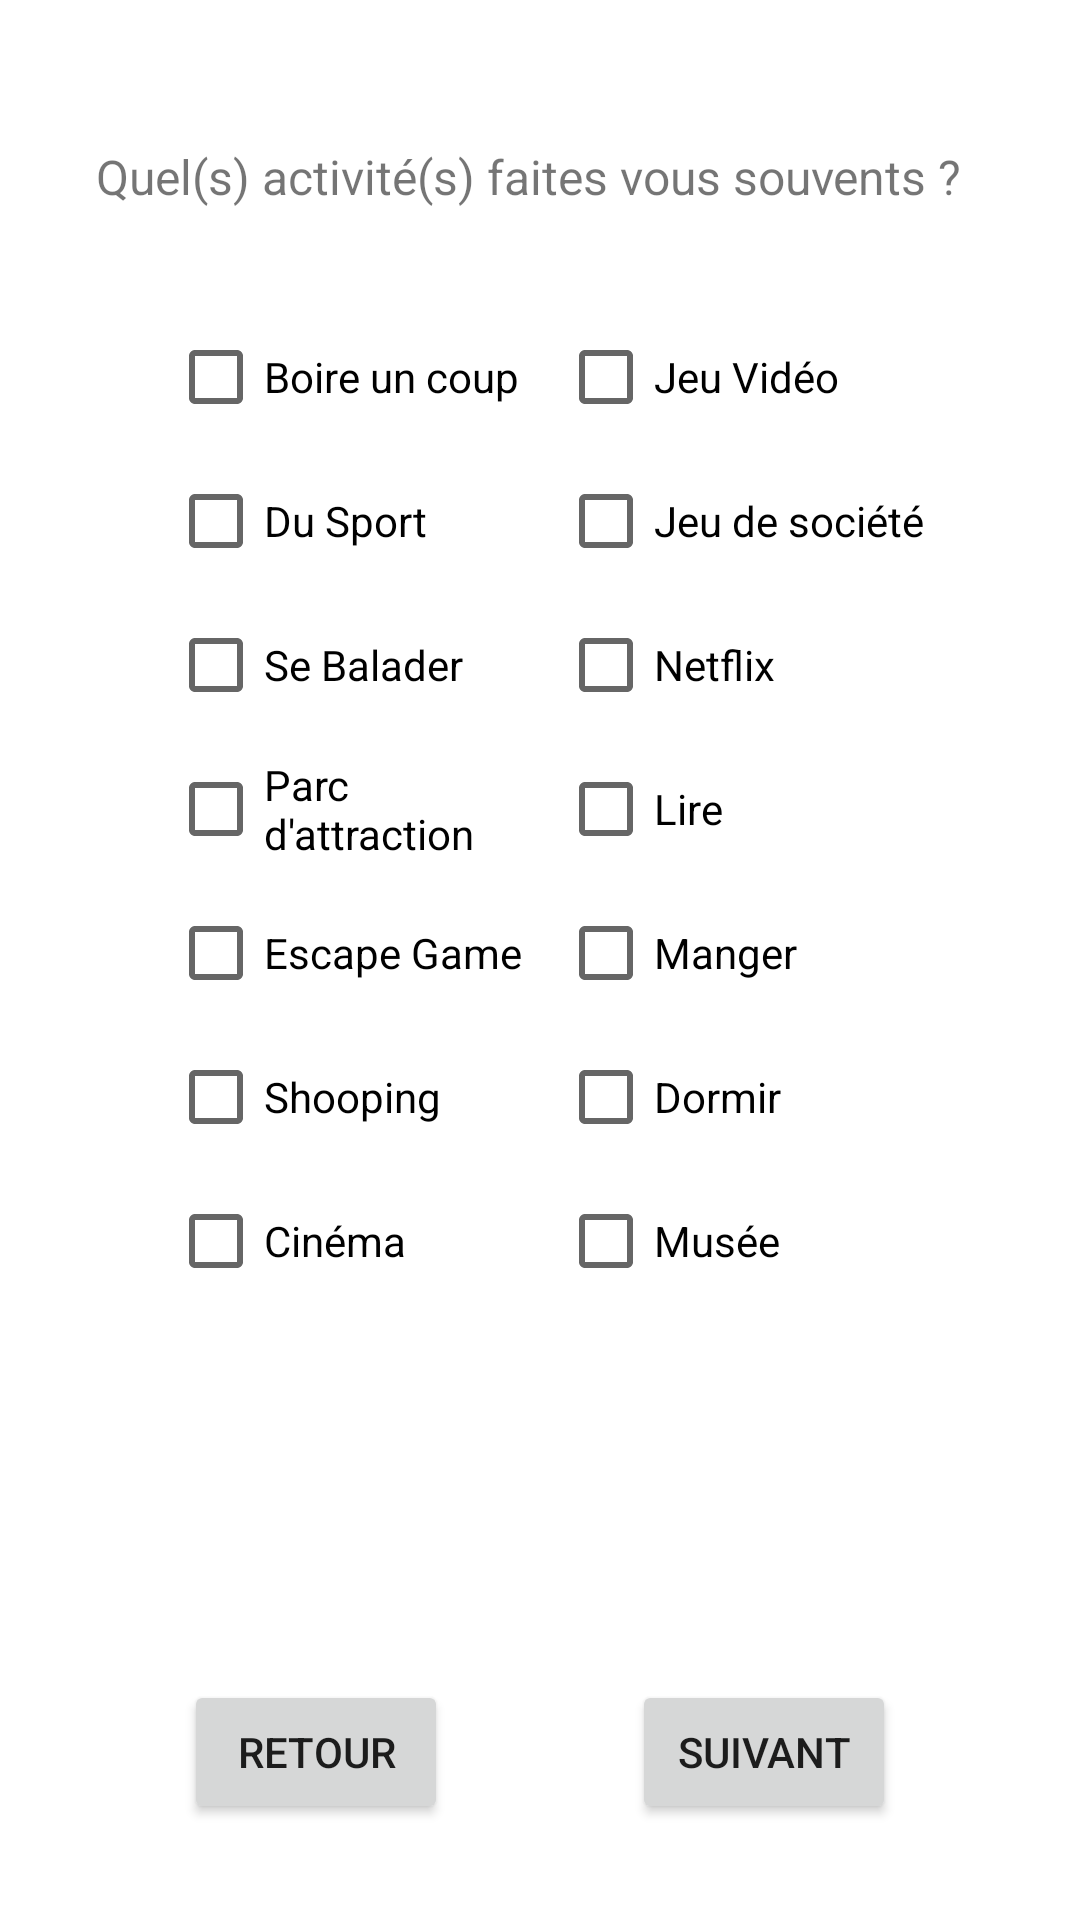

This screen was rendered from an Android layout file. Write that file and the resources it references.
<!-- AndroidManifest.xml: application theme Theme.QueFaire -->
<!-- res/layout/activity_questions_page4.xml -->
<?xml version="1.0" encoding="utf-8"?>
<androidx.constraintlayout.widget.ConstraintLayout xmlns:android="http://schemas.android.com/apk/res/android"
    xmlns:app="http://schemas.android.com/apk/res-auto"
    xmlns:tools="http://schemas.android.com/tools"
    android:layout_width="match_parent"
    android:layout_height="match_parent"
    tools:context=".questions_page4">

    <TextView
        android:id="@+id/questions9"
        android:layout_width="wrap_content"
        android:layout_height="wrap_content"
        android:layout_marginStart="32dp"
        android:layout_marginTop="48dp"
        android:text="@string/QDesc9"
        android:textSize="16sp"
        app:layout_constraintStart_toStartOf="parent"
        app:layout_constraintTop_toTopOf="parent" />

    <TableLayout
        android:layout_width="260dp"
        android:layout_height="336dp"
        android:layout_marginStart="24dp"
        android:layout_marginTop="32dp"
        app:layout_constraintStart_toStartOf="@+id/questions9"
        app:layout_constraintTop_toBottomOf="@+id/questions9">

        <TableRow
            android:layout_width="wrap_content"
            android:layout_height="match_parent">

            <CheckBox
                android:id="@+id/answer9Drink"
                android:layout_width="130dp"
                android:layout_height="wrap_content"
                android:text="@string/A9Drink" />

            <CheckBox
                android:id="@+id/answer9VideoGame"
                android:layout_width="130dp"
                android:layout_height="wrap_content"
                android:text="@string/A9VideoGame" />
        </TableRow>

        <TableRow
            android:layout_width="match_parent"
            android:layout_height="match_parent">

            <CheckBox
                android:id="@+id/answer9Sport"
                android:layout_width="130dp"
                android:layout_height="wrap_content"
                android:text="@string/A9Sport" />

            <CheckBox
                android:id="@+id/answer9BoardGame"
                android:layout_width="130dp"
                android:layout_height="wrap_content"
                android:text="@string/A9BoardGame" />
        </TableRow>

        <TableRow
            android:layout_width="match_parent"
            android:layout_height="match_parent">

            <CheckBox
                android:id="@+id/answer9Walking"
                android:layout_width="130dp"
                android:layout_height="wrap_content"
                android:text="@string/A9Walking" />

            <CheckBox
                android:id="@+id/answer9Netflix"
                android:layout_width="130dp"
                android:layout_height="wrap_content"
                android:text="@string/A9Netflix" />
        </TableRow>

        <TableRow
            android:layout_width="match_parent"
            android:layout_height="match_parent">

            <CheckBox
                android:id="@+id/answer9ThemePark"
                android:layout_width="130dp"
                android:layout_height="match_parent"
                android:text="@string/A9ThemeParc"
                tools:layout_editor_absoluteX="130dp"
                tools:layout_editor_absoluteY="9dp" />

            <CheckBox
                android:id="@+id/answer9Read"
                android:layout_width="130dp"
                android:layout_height="wrap_content"
                android:text="@string/A9Read" />

        </TableRow>

        <TableRow
            android:layout_width="match_parent"
            android:layout_height="match_parent">

            <CheckBox
                android:id="@+id/answer9EscapeGame"
                android:layout_width="130dp"
                android:layout_height="wrap_content"
                android:text="@string/A9EscapeGame" />

            <CheckBox
                android:id="@+id/answer9Eat"
                android:layout_width="130dp"
                android:layout_height="wrap_content"
                android:text="@string/A9Eat" />
        </TableRow>

        <TableRow
            android:layout_width="match_parent"
            android:layout_height="match_parent">

            <CheckBox
                android:id="@+id/answer9Shooping"
                android:layout_width="130dp"
                android:layout_height="wrap_content"
                android:text="@string/A9Shooping" />

            <CheckBox
                android:id="@+id/answer9sleep"
                android:layout_width="130dp"
                android:layout_height="wrap_content"
                android:text="@string/A9Sleep" />
        </TableRow>

        <TableRow
            android:layout_width="match_parent"
            android:layout_height="match_parent">

            <CheckBox
                android:id="@+id/answer9Cinema"
                android:layout_width="130dp"
                android:layout_height="wrap_content"
                android:text="@string/A9Cinema" />

            <CheckBox
                android:id="@+id/answer9Museum"
                android:layout_width="130dp"
                android:layout_height="wrap_content"
                android:text="@string/A9Museum" />

        </TableRow>

    </TableLayout>

    <Button
        android:id="@+id/backButtonPage4"
        android:layout_width="wrap_content"
        android:layout_height="wrap_content"
        android:layout_marginBottom="32dp"
        android:onClick="back"
        android:text="@string/ButtonBack4"
        app:layout_constraintBottom_toBottomOf="parent"
        app:layout_constraintEnd_toStartOf="@+id/NextButtonPage4"
        app:layout_constraintHorizontal_bias="0.5"
        app:layout_constraintStart_toStartOf="parent" />

    <Button
        android:id="@+id/NextButtonPage4"
        android:layout_width="wrap_content"
        android:layout_height="wrap_content"
        android:layout_marginBottom="32dp"
        android:onClick="next"
        android:text="@string/ButtonNext4"
        app:layout_constraintBottom_toBottomOf="parent"
        app:layout_constraintEnd_toEndOf="parent"
        app:layout_constraintHorizontal_bias="0.5"
        app:layout_constraintStart_toEndOf="@+id/backButtonPage4" />

</androidx.constraintlayout.widget.ConstraintLayout>
<!-- resources referenced by this layout -->
<resources>
  <string name="A9BoardGame">Jeu de société</string>
  <string name="A9Cinema">Cinéma</string>
  <string name="A9Drink">Boire un coup</string>
  <string name="A9Eat">Manger</string>
  <string name="A9EscapeGame">Escape Game</string>
  <string name="A9Museum">Musée</string>
  <string name="A9Netflix">Netflix</string>
  <string name="A9Read">Lire</string>
  <string name="A9Shooping">Shooping</string>
  <string name="A9Sleep">Dormir</string>
  <string name="A9Sport">Du Sport</string>
  <string name="A9ThemeParc">Parc d\'attraction</string>
  <string name="A9VideoGame">Jeu Vidéo</string>
  <string name="A9Walking">Se Balader</string>
  <string name="ButtonBack4">Retour</string>
  <string name="ButtonNext4">Suivant</string>
  <string name="QDesc9">Quel(s) activité(s) faites vous souvents ?</string>
  <style name="Theme.QueFaire" parent="Theme.MaterialComponents.DayNight.DarkActionBar">
          
          <item name="colorPrimary">@color/purple_500</item>
          <item name="colorPrimaryVariant">@color/purple_700</item>
          <item name="colorOnPrimary">@color/white</item>
          
          <item name="colorSecondary">@color/teal_200</item>
          <item name="colorSecondaryVariant">@color/teal_700</item>
          <item name="colorOnSecondary">@color/black</item>
          
          <item name="android:statusBarColor" tools:targetApi="l">?attr/colorPrimaryVariant</item>
          
      </style>
  <!-- not gathered from this repository: default colours our renderer supplied (Android Studio template values) -->
  <color name="purple_500">#FF6200EE</color>
  <color name="purple_700">#FF3700B3</color>
  <color name="teal_200">#FF03DAC5</color>
  <color name="teal_700">#FF018786</color>
  <color name="black">#FF000000</color>
  <color name="white">#FFFFFFFF</color>
</resources>
